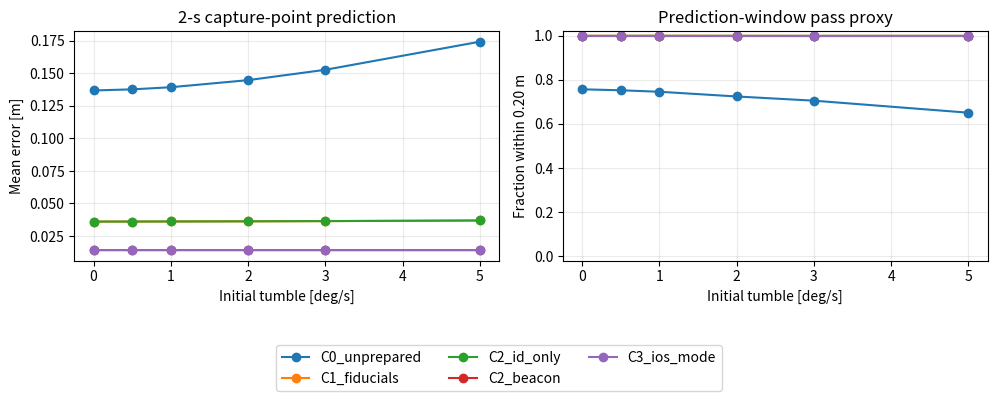

Recreate this plot in Python.
"""Educational Monte Carlo pilot: value of client preparation for tracking a GEO capture point.

This is NOT a closed-loop RPO or physical capture simulation. It models a 2-D
rotating interface, noisy/occluded optical attitude observations, and optional
independent angular-rate packets. It reports 2-second-ahead capture-point
PREDICTION accuracy (not physical docking success).

Usage:
    python rpo_beacon_information_pilot.py --runs 200 --out pilot_results

Requires numpy, pandas, matplotlib. Results use fixed paired seeds for C0-C2.
"""
import argparse
from pathlib import Path
import numpy as np
import pandas as pd
import matplotlib.pyplot as plt

CAPTURE_RADIUS_M = 1.5
STEP_S = 0.5
DURATION_S = 20.0
PREDICTION_HORIZON_S = 2.0
REQUIRED_PREDICTION_ERROR_M = 0.20  # Study proxy ONLY
GYRO_NOISE_RAD_PER_S = np.deg2rad(0.08)  # Hypothetical, not flight data

def wrap_pi(theta):
    return (theta + np.pi) % (2*np.pi) - np.pi

def true_theta_omega(theta0, omega0, t):
    """Simple constant-rate planar tumble. omega is relative to local frame."""
    return theta0 + omega0*t, omega0

def kf_angle_update(state, cov, measurement, sigma):
    h=np.array([1.0,0.0])
    residual=wrap_pi(measurement - state[0])
    ss=float(h@cov@h+sigma*sigma)
    k=(cov@h)/ss
    state=state+k*residual
    cov=(np.eye(2)-np.outer(k,h))@cov
    return state,cov

def kf_rate_update(state,cov,rate_measurement,sigma):
    h=np.array([0.0,1.0])
    residual=rate_measurement-state[1]
    ss=float(h@cov@h+sigma*sigma)
    k=(cov@h)/ss
    state=state+k*residual
    cov=(np.eye(2)-np.outer(k,h))@cov
    return state,cov

def run_one(seed, tumble_deg_s, case, dropout=0.2):
    """Return averaged prediction error for a paired scenario."""
    rng=np.random.default_rng(int(seed))
    n=int(round(DURATION_S/STEP_S))
    theta0=rng.uniform(-np.pi,np.pi)
    omega0=np.deg2rad(float(tumble_deg_s))
    # Draw all random noise even if a case does not use it: paired trial design.
    std_normal=rng.standard_normal(n)
    gyro_noise=rng.standard_normal(n)
    optical_uniform=rng.uniform(size=n)
    beacon_uniform=rng.uniform(size=n)

    c={
        'C0_unprepared':dict(vision_sigma=np.deg2rad(12),vision_dropout=0.30,beacon=False,omega_factor=1.0),
        'C1_fiducials':dict(vision_sigma=np.deg2rad(3),vision_dropout=0.08,beacon=False,omega_factor=1.0),
        'C2_id_only':dict(vision_sigma=np.deg2rad(3),vision_dropout=0.08,beacon=False,omega_factor=1.0),
        'C2_beacon':dict(vision_sigma=np.deg2rad(3),vision_dropout=0.08,beacon=True,omega_factor=1.0),
        'C3_ios_mode':dict(vision_sigma=np.deg2rad(3),vision_dropout=0.08,beacon=True,omega_factor=0.05),
    }[case]
    omega0*=c['omega_factor']
    # Prior independent of truth; initial pose observation is noisy.
    x=np.array([theta0+std_normal[0]*c['vision_sigma'],0.0])
    cov=np.diag([c['vision_sigma']**2,np.deg2rad(3)**2])
    errs=[]
    for k in range(1,n):
        t=k*STEP_S
        th,om=true_theta_omega(theta0,omega0,t)
        F=np.array([[1.0,STEP_S],[0.0,1.0]])
        # A small rate random-walk process-noise assumption.
        qomega=np.deg2rad(0.015)**2
        Q=qomega*np.array([[STEP_S**3/3,STEP_S**2/2],
                           [STEP_S**2/2,STEP_S]])
        x=F@x
        cov=F@cov@F.T+Q
        if optical_uniform[k] >= c['vision_dropout']:
            optical=wrap_pi(th+c['vision_sigma']*std_normal[k])
            x,cov=kf_angle_update(x,cov,optical,c['vision_sigma'])
        # Transmit 1 packet per second; no latency in this minimal pilot.
        if c['beacon'] and k%2==0 and beacon_uniform[k] >= dropout:
            gyro=om+GYRO_NOISE_RAD_PER_S*gyro_noise[k]
            x,cov=kf_rate_update(x,cov,gyro,GYRO_NOISE_RAD_PER_S)
        if t>=4:  # omit filter transient
            pred_angle=x[0]+PREDICTION_HORIZON_S*x[1]
            true_future,_=true_theta_omega(theta0,omega0,t+PREDICTION_HORIZON_S)
            # 2D interface position error. No servicer trajectory is simulated.
            cp_hat=CAPTURE_RADIUS_M*np.array([np.cos(pred_angle),np.sin(pred_angle)])
            cp_true=CAPTURE_RADIUS_M*np.array([np.cos(true_future),np.sin(true_future)])
            errs.append(float(np.linalg.norm(cp_hat-cp_true)))
    return {'case':case,'tumble_deg_s':float(tumble_deg_s),'seed':int(seed),
            'mean_prediction_error_m':float(np.mean(errs)),
            'p90_prediction_error_m':float(np.percentile(errs,90)),
            'prediction_window_pass':float(np.mean(np.array(errs)<=REQUIRED_PREDICTION_ERROR_M))}

def main():
    a=argparse.ArgumentParser()
    a.add_argument('--runs',type=int,default=200)
    a.add_argument('--out',default='pilot_results')
    args=a.parse_args()
    out=Path(args.out); out.mkdir(parents=True,exist_ok=True)
    rates=[0.0,0.5,1.0,2.0,3.0,5.0]
    cases=['C0_unprepared','C1_fiducials','C2_id_only','C2_beacon','C3_ios_mode']
    rows=[]
    for omega in rates:
        for seed in range(args.runs):
            # paired seeds, including across cases
            for case in cases:
                rows.append(run_one(seed,omega,case))
    df=pd.DataFrame(rows)
    df.to_csv(out/'runs.csv',index=False)
    grp=df.groupby(['case','tumble_deg_s'],as_index=False).agg(
        mean_pred_err_m=('mean_prediction_error_m','mean'),
        prediction_window_pass=('prediction_window_pass','mean'))
    grp.to_csv(out/'summary.csv',index=False)
    fig,axs=plt.subplots(1,2,figsize=(10,4))
    for case in cases:
        q=grp[grp['case']==case]
        axs[0].plot(q.tumble_deg_s,q.mean_pred_err_m,marker='o',label=case)
        axs[1].plot(q.tumble_deg_s,q.prediction_window_pass,marker='o',label=case)
    axs[0].set(title='2-s capture-point prediction',xlabel='Initial tumble [deg/s]',ylabel='Mean error [m]')
    axs[1].set(title='Prediction-window pass proxy',xlabel='Initial tumble [deg/s]',ylabel='Fraction within 0.20 m')
    for ax in axs: ax.grid(alpha=.25)
    axs[1].set_ylim(-.02,1.02)
    fig.legend(cases,loc='lower center',ncol=3)
    fig.tight_layout(rect=(0,.19,1,1))
    fig.savefig(out/'pilot_plots.png',dpi=180)
    plt.close(fig)
    print(grp.to_string(index=False))
    print('\nLIMITATION: This is prediction-only. It does not simulate servicer guidance, collision, docking, or capture.')
if __name__=='__main__':main()
